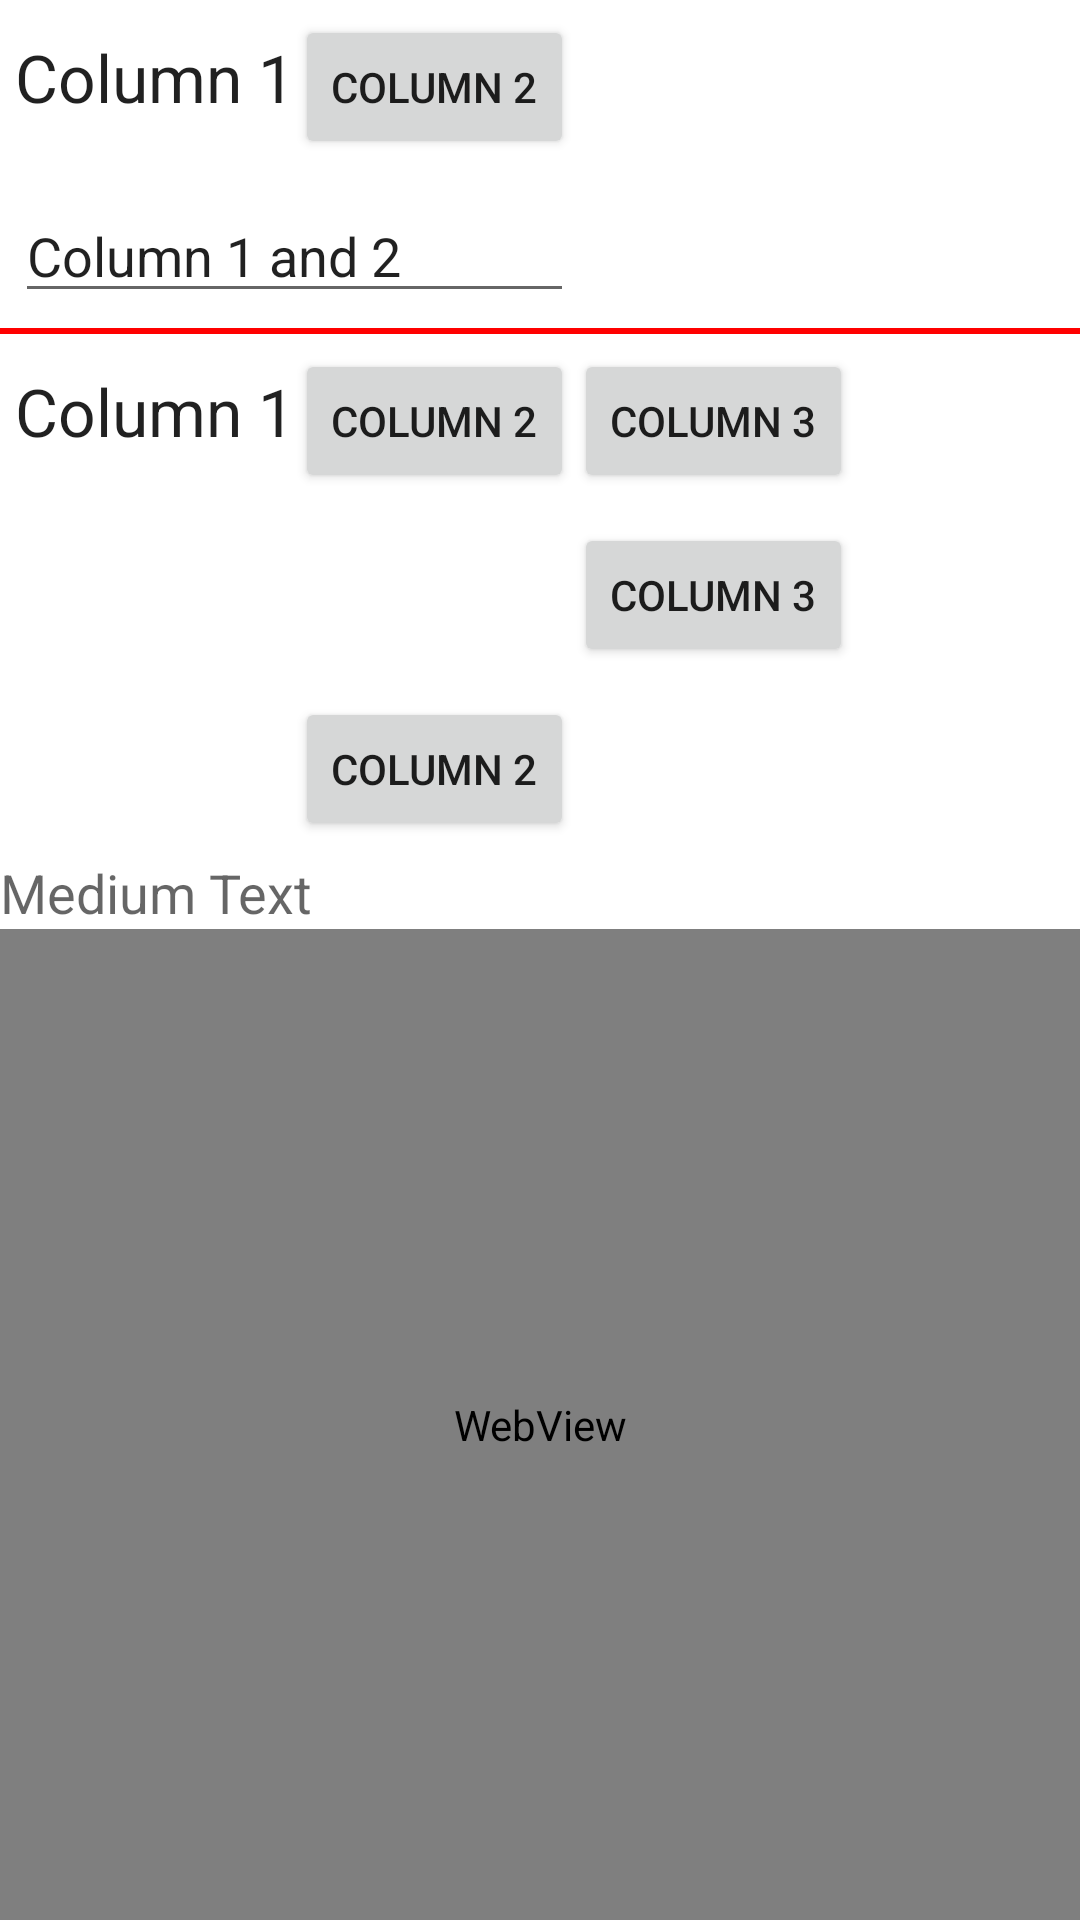

Produce the Android XML layout that renders to this screen, including the resource entries it uses.
<!-- AndroidManifest.xml: fallback theme Theme.MaterialComponents.DayNight.NoActionBar -->
<!-- res/layout/activity_lab1.xml -->
<?xml version="1.0" encoding="utf-8"?>
<TableLayout xmlns:android="http://schemas.android.com/apk/res/android"
    android:id="@+id/tableLayout1"
    android:layout_width="fill_parent"
    android:layout_height="fill_parent" >

    
    <TableRow
        android:id="@+id/tableRow1"
        android:layout_width="wrap_content"
        android:layout_height="wrap_content"
        android:padding="5dip" >

        <TextView
            android:id="@+id/textView1"
            android:text="Column 1"
            android:textAppearance="?android:attr/textAppearanceLarge" />

        <Button
            android:id="@+id/button1"
            android:text="Column 2" />
    </TableRow>

    
    <TableRow
        android:id="@+id/tableRow2"
        android:layout_width="wrap_content"
        android:layout_height="wrap_content"
        android:padding="5dip" >

        <EditText
            android:id="@+id/editText1"
            android:layout_span="2"
            android:text="Column 1 and 2" />
    </TableRow>

    
    <View
        android:layout_height="2dip"
        android:background="#FF0000" />

    
    <TableRow
        android:id="@+id/tableRow3"
        android:layout_width="wrap_content"
        android:layout_height="wrap_content"
        android:padding="5dip" >

        <TextView
            android:id="@+id/textView2"
            android:text="Column 1"
            android:textAppearance="?android:attr/textAppearanceLarge" />

        <Button
            android:id="@+id/button2"
            android:text="Column 2" />

        <Button
            android:id="@+id/button3"
            android:text="Column 3" />
    </TableRow>

    
    <TableRow
        android:id="@+id/tableRow4"
        android:layout_width="wrap_content"
        android:layout_height="wrap_content"
        android:padding="5dip" >

        <Button
            android:id="@+id/button4"
            android:layout_column="2"
            android:text="Column 3" />
    </TableRow>

    
    <TableRow
        android:id="@+id/tableRow5"
        android:layout_width="wrap_content"
        android:layout_height="wrap_content"
        android:padding="5dip" >

        <Button
            android:id="@+id/button5"
            android:layout_column="1"
            android:text="Column 2" />
    </TableRow>

    <TextView
        android:id="@+id/textView3"
        android:layout_width="wrap_content"
        android:layout_height="wrap_content"
        android:text="Medium Text"
        android:textAppearance="?android:attr/textAppearanceMedium" />

    <WebView
        android:id="@+id/fileWebView"
        android:layout_width="match_parent"
        android:layout_height="match_parent" />

</TableLayout>
<!-- resources referenced by this layout -->
<resources>

</resources>
